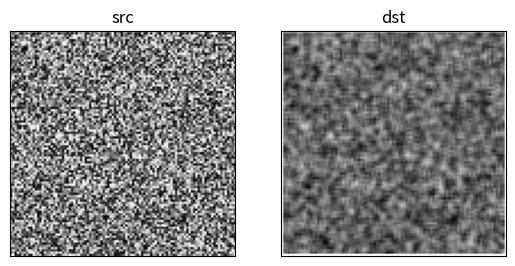

Write the Python code that produced this figure.
import numpy as np
from matplotlib import pyplot as plt


def conv2D(src, kernel):
    """ 컨벌루션을 수행하는 함수
        경계부분은 그대로 두고 처리한다. """
    s_rows, s_cols = src.shape      # 입력 영상의 형태
    k_rows, k_cols = kernel.shape   # 커널의 형태
    d = k_rows // 2             # 경계부분 처리, 커널 연산에 사용하는 변수
    dst = np.ones(src.shape)

    for s_row in range(d, s_rows - d):
        for s_col in range(d, s_cols - d):
            # convolution 처리
            temp = 0
            for k_row in range(k_rows):
                for k_col in range(k_cols):
                    temp += src[s_row + (k_row - d)][s_col + (k_col - d)] * kernel[k_row][k_col]
            dst[s_row][s_col] = np.abs(temp)
    return dst


# 입력 영상을 랜덤값으로 만든다.
src = np.random.rand(100, 100)

# 커널을 만든다.
kernel = (1 / 9) * np.ones((3, 3))

# 2차원의 컨벌루션을 수행한다.
dst = conv2D(src, kernel)

# 결과물을 출력한다.
plt.subplot(121), plt.imshow(src, cmap='gray')
plt.title('src'), plt.xticks([]), plt.yticks([])

plt.subplot(122), plt.imshow(dst, cmap='gray')
plt.title('dst'), plt.xticks([]), plt.yticks([])
plt.show()
